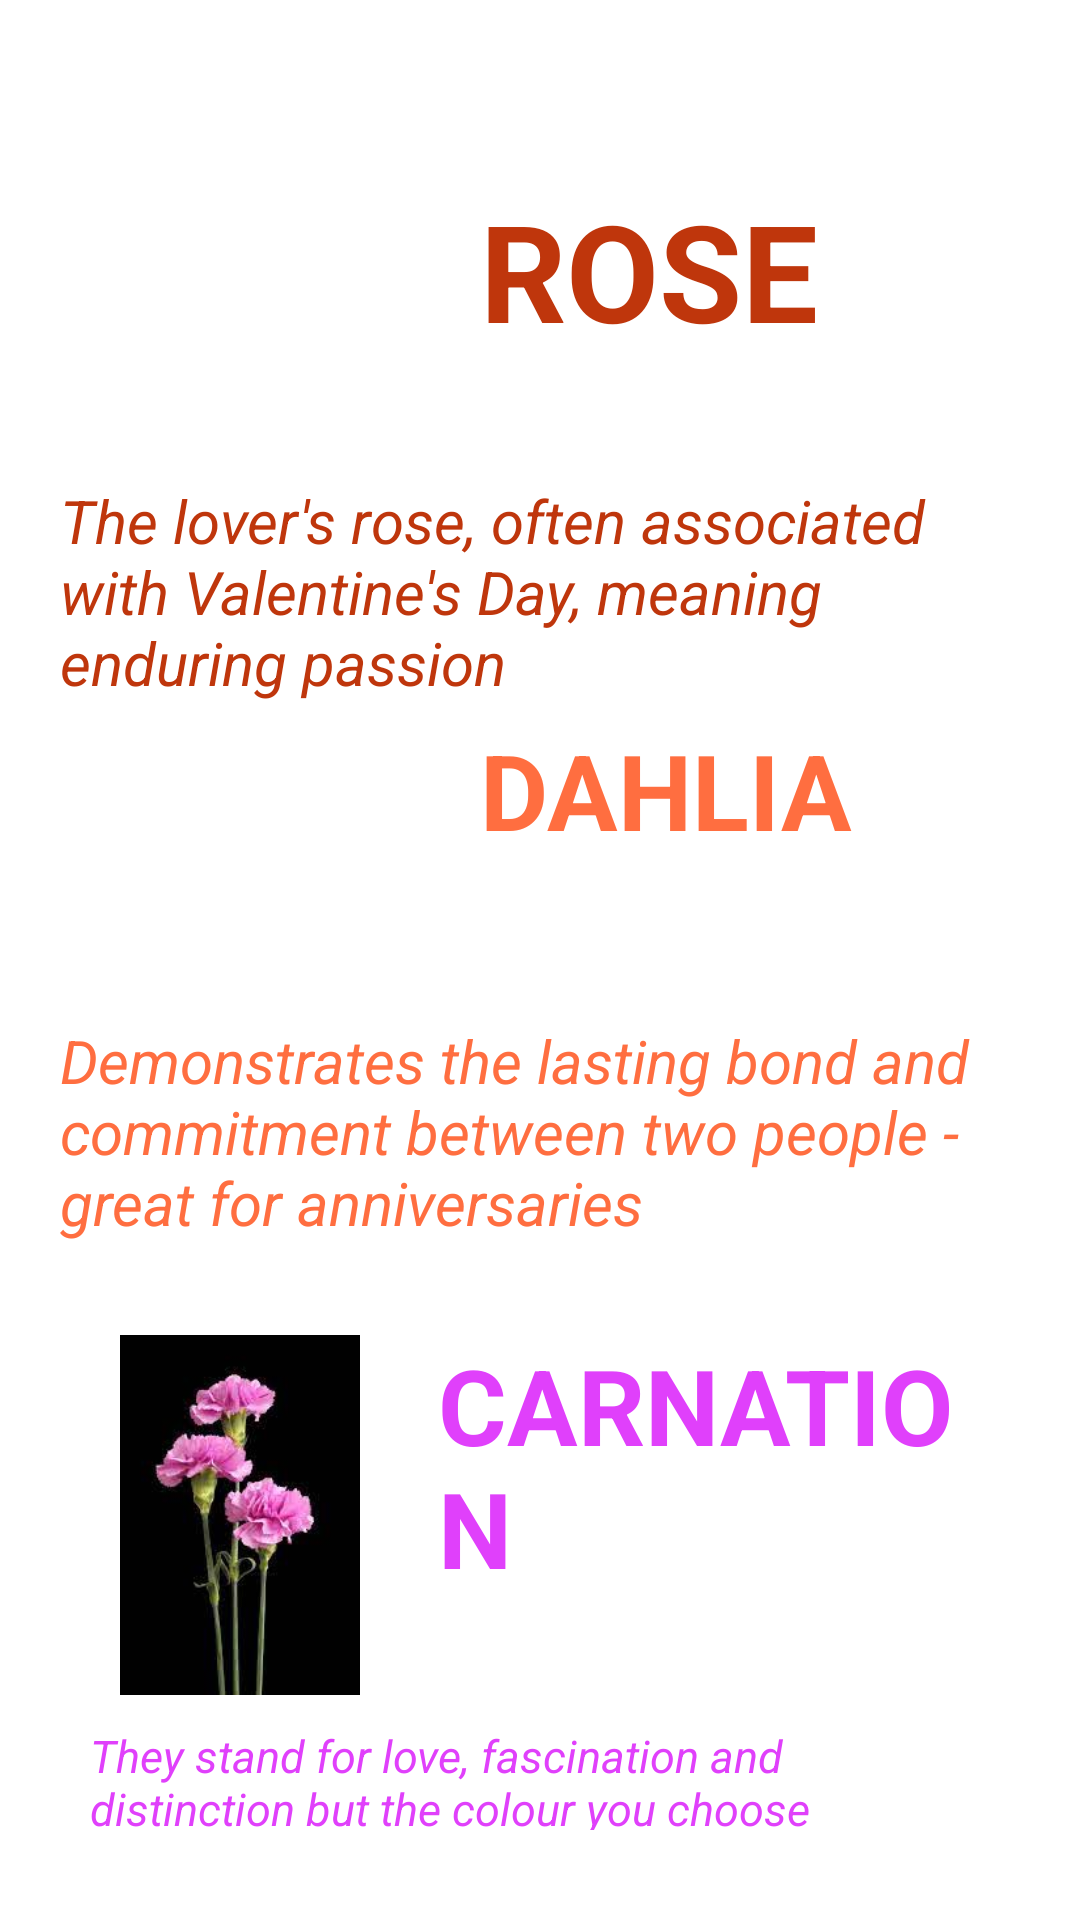

Layout XML and referenced resources for this Android screen:
<!-- AndroidManifest.xml: application theme Theme.FlowerSymbolizer -->
<!-- res/layout/activity_love.xml -->
<?xml version="1.0" encoding="utf-8"?>
<RelativeLayout xmlns:android="http://schemas.android.com/apk/res/android"
    xmlns:app="http://schemas.android.com/apk/res-auto"
    xmlns:tools="http://schemas.android.com/tools"
    android:layout_width="match_parent"
    android:layout_height="match_parent"
    tools:context=".Love"
    android:padding="20dp">


    <ImageView
        android:id="@+id/imgRose"
        android:layout_width="120dp"
        android:layout_height="120dp"
        android:src="@drawable/rose"
        android:layout_marginTop="20dp"/>

    <TextView
        android:layout_width="wrap_content"
        android:layout_height="wrap_content"
        android:text="ROSE"
        android:textSize="45dp"
        android:textStyle="bold"
        android:textColor="#bf360c"
        android:layout_toRightOf="@id/imgRose"
        android:layout_marginTop="20dp"
        android:padding="20dp"/>

    <TextView
        android:layout_width="wrap_content"
        android:layout_height="wrap_content"
        android:text="The lover's rose, often associated with Valentine's Day, meaning enduring passion"
        android:textSize="20dp"
        android:textColor="#bf360c"
        android:textStyle="italic"
        android:layout_below="@id/imgRose"/>

    <ImageView
        android:id="@+id/imgDahlia"
        android:layout_width="120dp"
        android:layout_height="120dp"
        android:src="@drawable/dahlia"
        android:layout_marginTop="200dp"></ImageView>
    <TextView
        android:layout_width="wrap_content"
        android:layout_height="wrap_content"
        android:text="DAHLIA"
        android:textSize="35dp"
        android:textStyle="bold"
        android:textColor="#ff6e40"
        android:layout_toRightOf="@id/imgDahlia"
        android:layout_marginTop="200dp"
        android:padding="20dp"/>

    <TextView
        android:layout_width="wrap_content"
        android:layout_height="wrap_content"
        android:text="Demonstrates the lasting bond and commitment between two people - great for anniversaries"
        android:textSize="20dp"
        android:textColor="#ff6e40"
        android:textStyle="italic"
        android:layout_below="@id/imgDahlia" />


    <ImageView
        android:id="@+id/imgCarnation"
        android:layout_width="120dp"
        android:layout_height="120dp"
        android:src="@drawable/carnation"
        android:layout_marginTop="425dp"></ImageView>

    <TextView
        android:id="@+id/txtLayoutHeader"
        android:layout_width="wrap_content"
        android:layout_height="wrap_content"
        android:layout_marginLeft="6dp"
        android:layout_marginTop="425dp"
        android:layout_toRightOf="@id/imgCarnation"
        android:text="CARNATION"
        android:textColor="#e040fb"
        android:textSize="35dp"
        android:textStyle="bold" />

    <TextView
        android:id="@+id/txtLayoutSubHeader"
        android:layout_width="wrap_content"
        android:layout_height="wrap_content"
        android:text="They stand for love, fascination and distinction but the colour you choose changes the meaning slightly:
        Light Red - admiration
        Dark Red - deep love and affection
        White- pure love and good luck
        Pink - a Mother's undying love"
        android:textSize="15dp"
        android:textColor="#e040fb"
        android:textStyle="italic"
        android:layout_below="@id/imgCarnation"
        android:padding="10dp"/>

</RelativeLayout>
<!-- resources referenced by this layout -->
<resources>
  <!-- drawable carnation: jpg bitmap (drawable, 5070 bytes) -->
  <style name="Theme.FlowerSymbolizer" parent="Theme.MaterialComponents.DayNight.DarkActionBar">
          
          <item name="colorPrimary">@color/purple_500</item>
          <item name="colorPrimaryVariant">@color/purple_700</item>
          <item name="colorOnPrimary">@color/white</item>
          
          <item name="colorSecondary">@color/teal_200</item>
          <item name="colorSecondaryVariant">@color/teal_700</item>
          <item name="colorOnSecondary">@color/black</item>
          
          <item name="android:statusBarColor" tools:targetApi="l">?attr/colorPrimaryVariant</item>
          
      </style>
  <!-- not gathered from this repository: default colours our renderer supplied (Android Studio template values) -->
  <color name="purple_500">#FF6200EE</color>
  <color name="purple_700">#FF3700B3</color>
  <color name="teal_200">#FF03DAC5</color>
  <color name="teal_700">#FF018786</color>
  <color name="black">#FF000000</color>
  <color name="white">#FFFFFFFF</color>
</resources>
